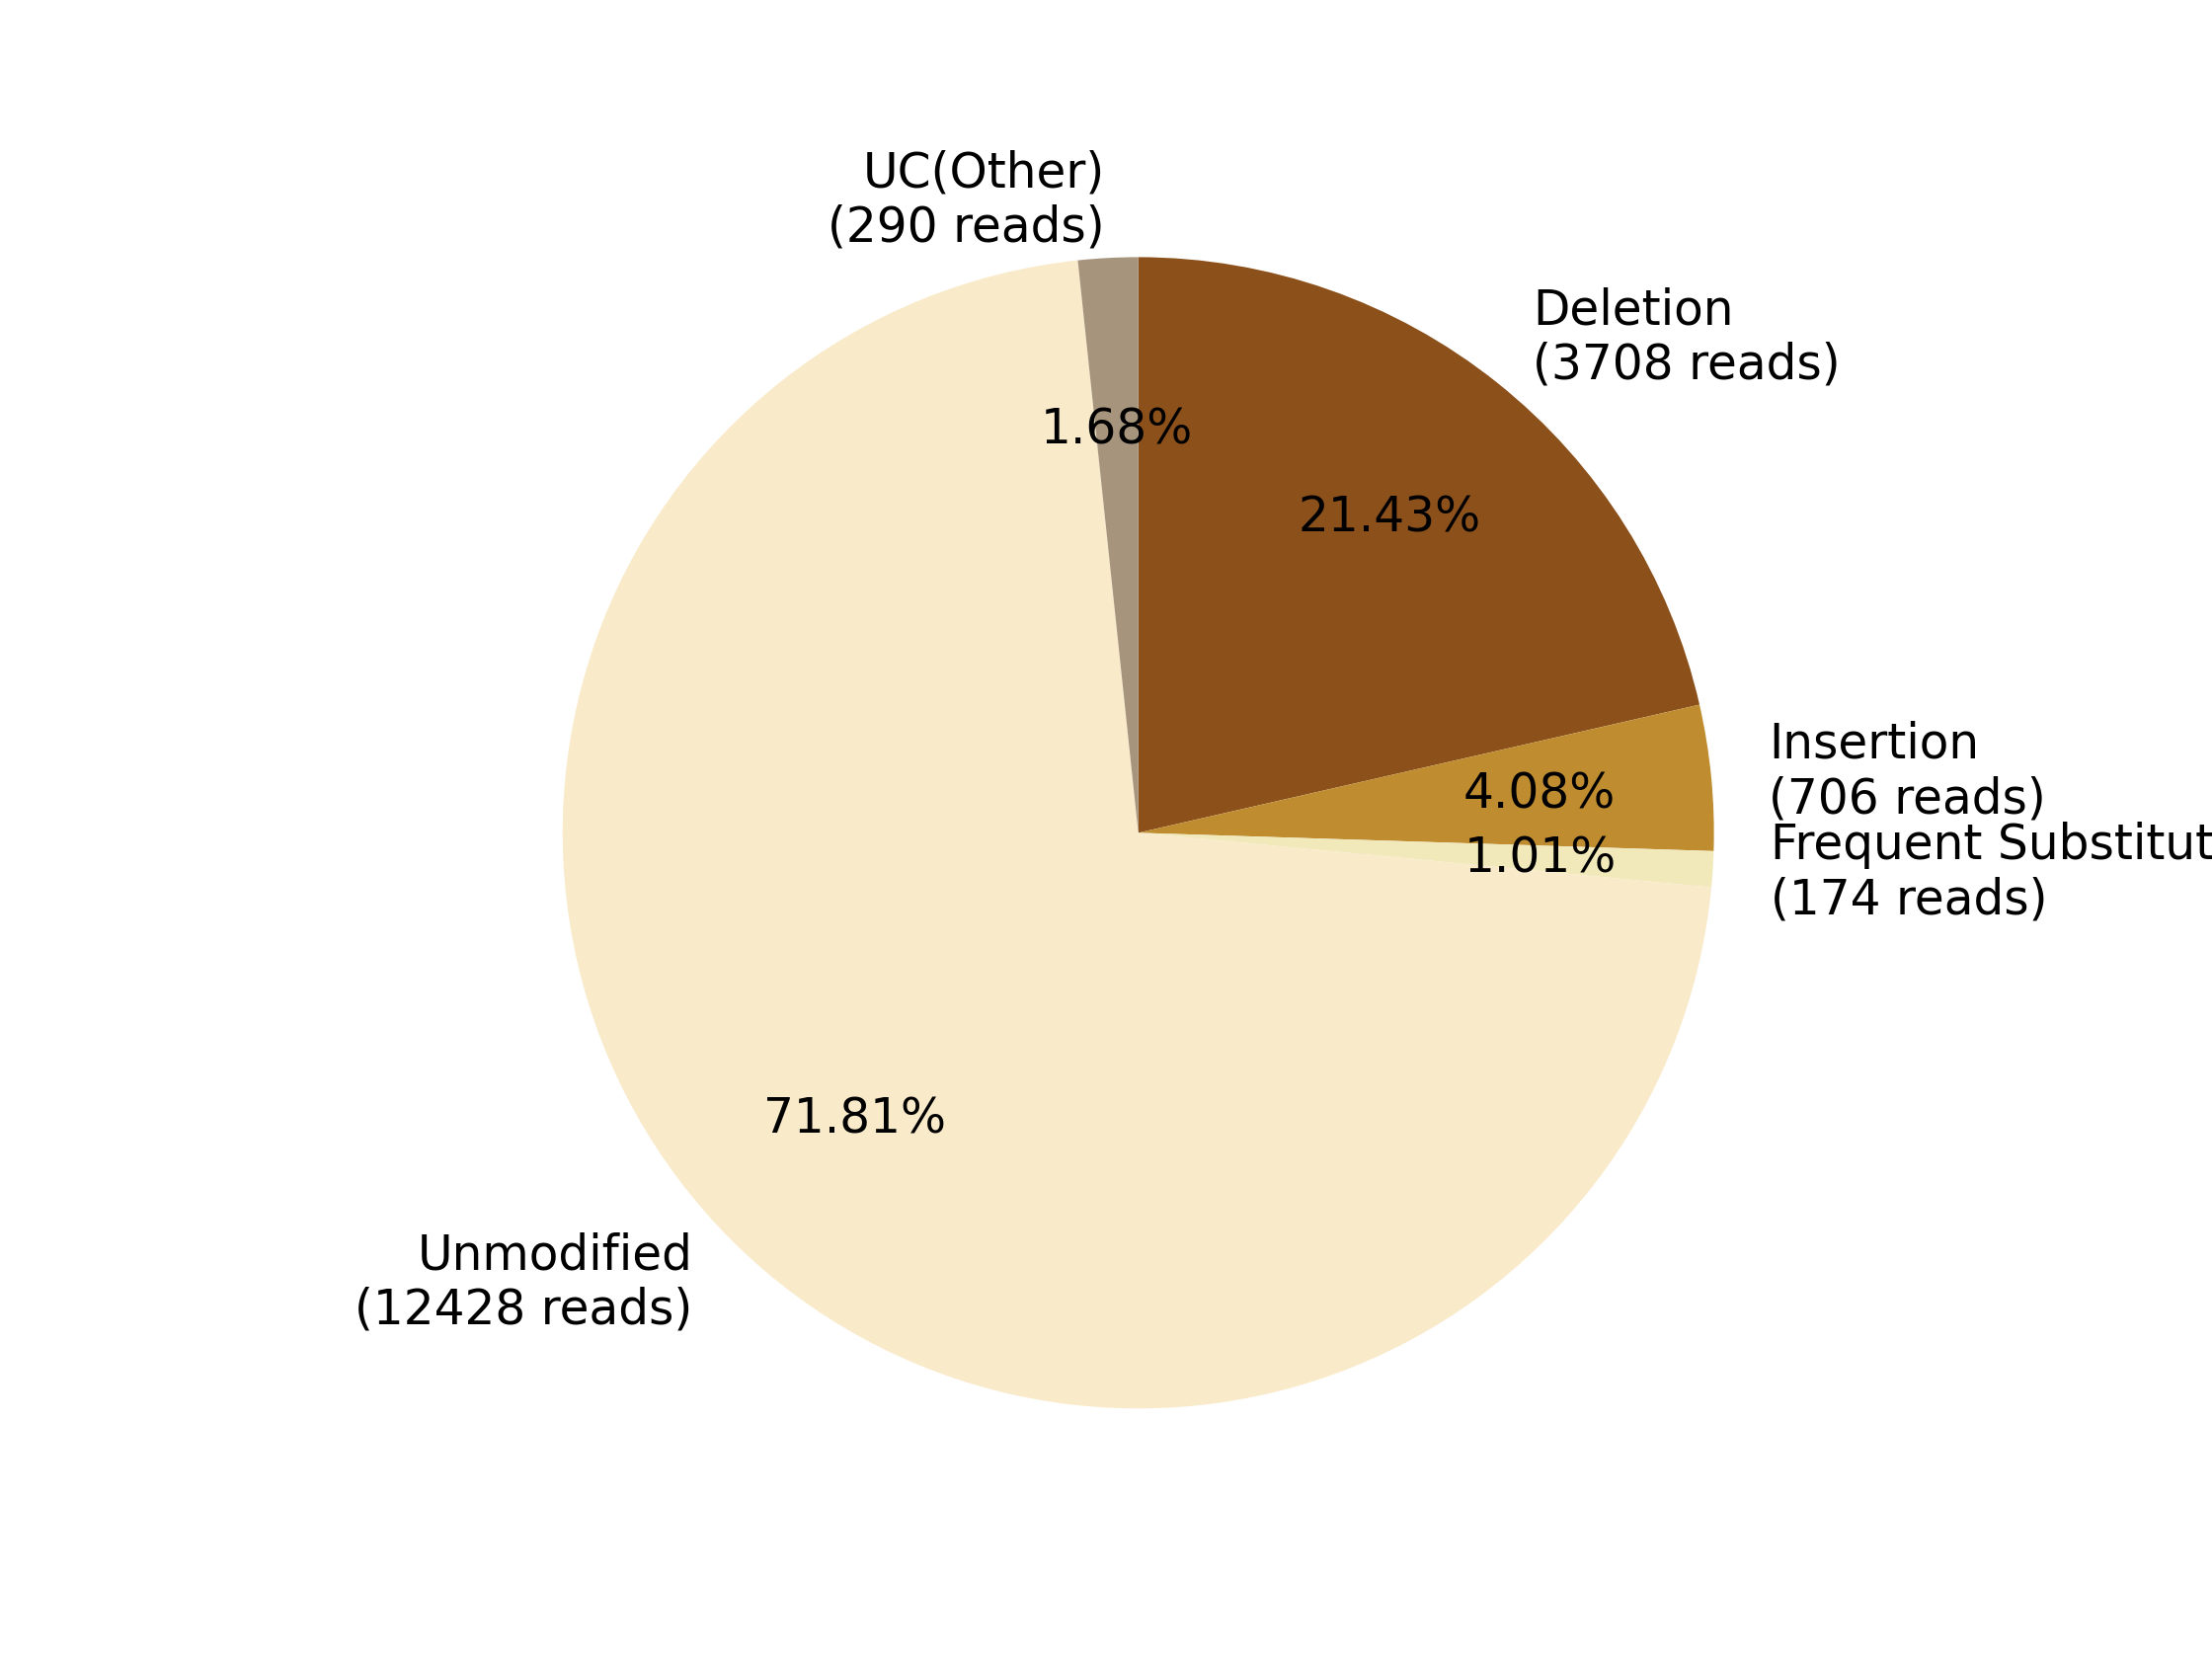

The table this chart was drawn from, first rows:
0, 1, 2, 3, 4, 5, 6, 7
, , Deletion?(3708 reads), Insertion?(706 reads), Frequent Substitution?(174 reads), Unmodified?(12428 reads), , UC(Other)?(290 reads)
0, 0, 3708, 706, 174, 12428, 0, 290
0.0, 0.0, 21.43, 4.08, 1.005, 71.81, 0.0, 1.676
